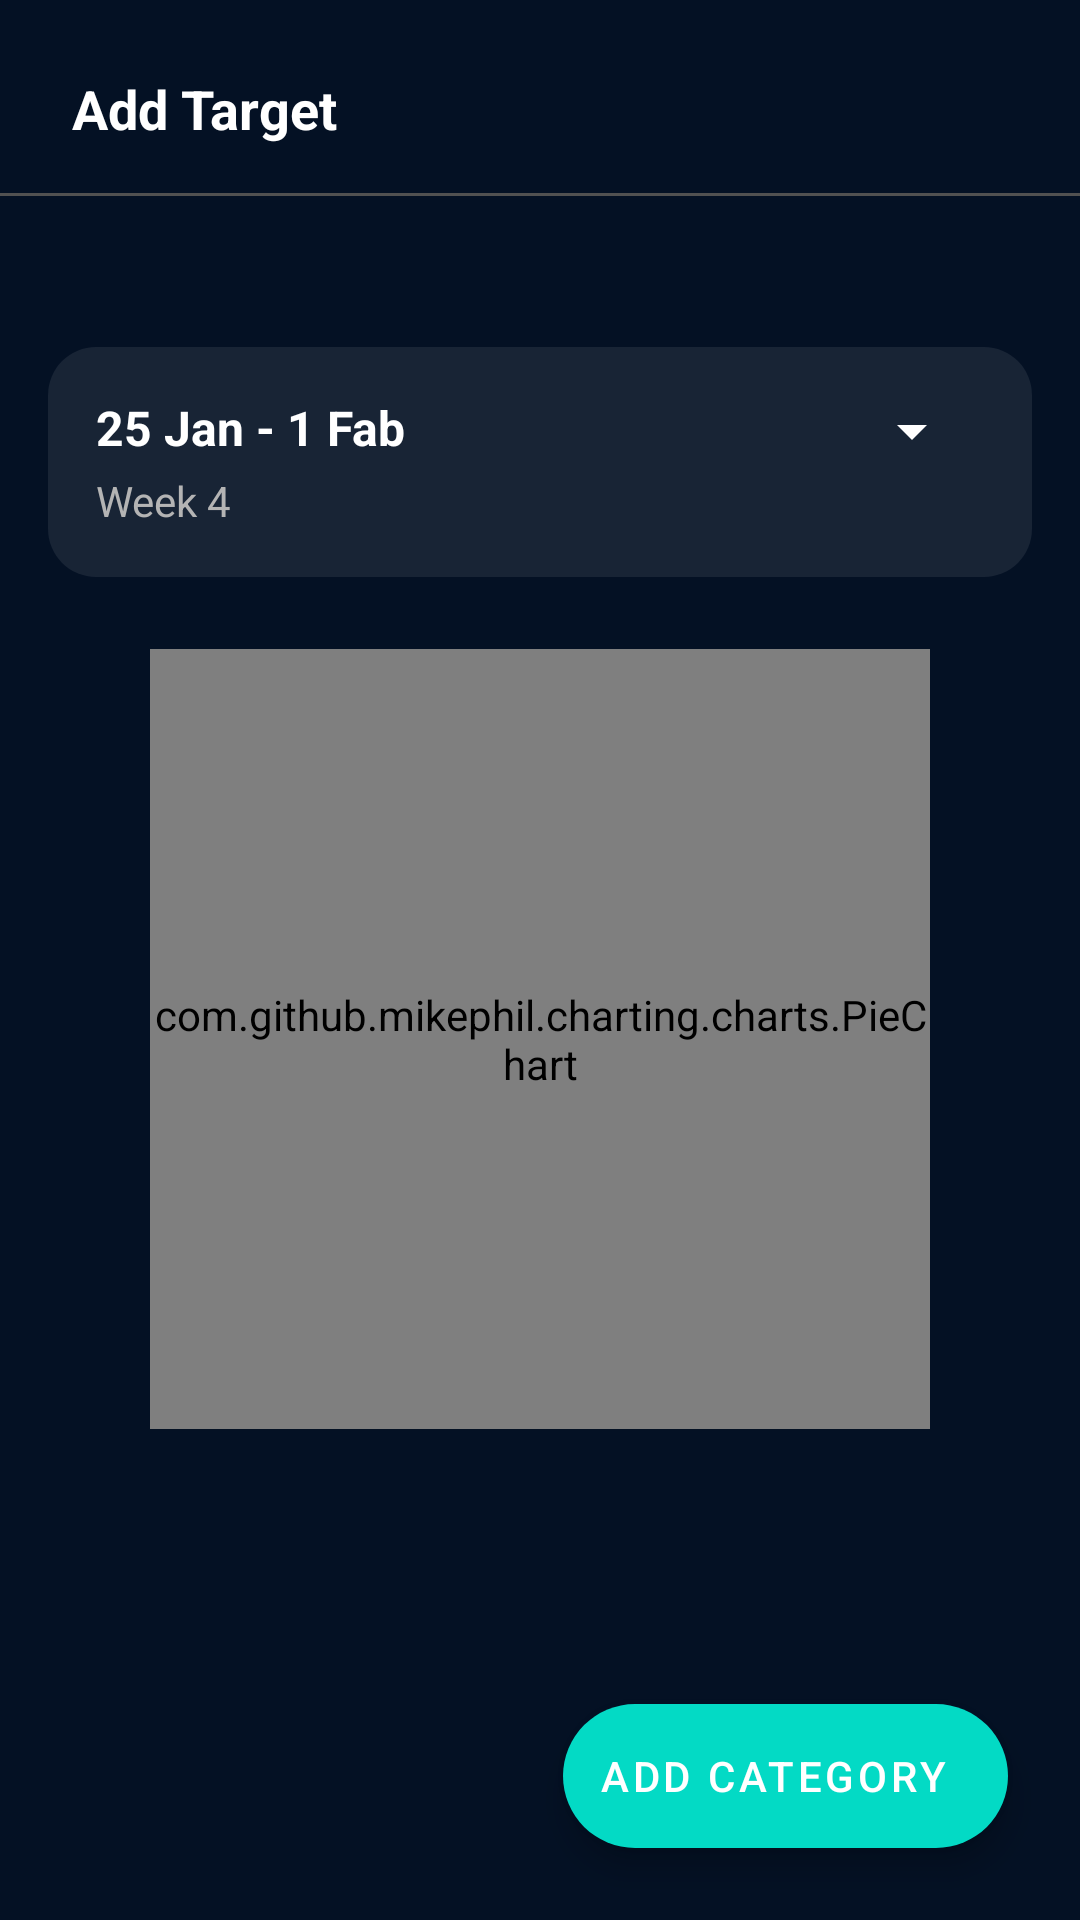

The Android layout XML behind this screen, and the referenced resources:
<!-- AndroidManifest.xml: application theme Theme.TimeManagment -->
<!-- res/layout/activity_add_target.xml -->
<?xml version="1.0" encoding="utf-8"?>
<androidx.constraintlayout.widget.ConstraintLayout
    xmlns:android="http://schemas.android.com/apk/res/android"
    xmlns:app="http://schemas.android.com/apk/res-auto"
    xmlns:tools="http://schemas.android.com/tools"
    android:layout_width="match_parent"
    android:layout_height="match_parent"
    tools:context=".presenter.addEditScreen.AddEditActivity"
    android:background="@color/background">

    <ImageView
        android:id="@+id/ivBack"
        android:layout_width="wrap_content"
        android:layout_height="wrap_content"
        android:src="@drawable/ic_arrow_back"
        android:layout_marginStart="16dp"
        android:layout_marginTop="1dp"
        app:layout_constraintStart_toStartOf="parent"
        app:layout_constraintTop_toTopOf="@+id/tvTitlePage" />

    <TextView
        android:id="@+id/tvTitlePage"
        android:layout_width="wrap_content"
        android:layout_height="wrap_content"
        android:text="Add Target"
        android:textColor="@color/white"
        android:textSize="18sp"
        android:textStyle="bold"
        android:layout_marginStart="8dp"
        android:layout_marginTop="24dp"
        app:layout_constraintStart_toEndOf="@+id/ivBack"
        app:layout_constraintTop_toTopOf="parent"/>


    <View
        android:id="@+id/vDivider"
        android:layout_width="match_parent"
        android:layout_height="1dp"
        android:background="@color/grayDark"
        app:layout_constraintTop_toBottomOf="@+id/tvTitlePage"
        android:layout_marginTop="16dp"/>

    <LinearLayout
        android:id="@+id/llDate"
        android:layout_width="wrap_content"
        android:layout_height="wrap_content"
        android:orientation="horizontal"
        android:layout_marginTop="16dp"
        android:layout_marginStart="24dp"
        app:layout_constraintStart_toStartOf="parent"
        app:layout_constraintTop_toBottomOf="@+id/vDivider">

        <ImageView
            android:layout_width="wrap_content"
            android:layout_height="wrap_content"
            android:src="@drawable/ic_outline_calendar_today"
            android:layout_marginEnd="4dp"/>

        <TextView
            android:id="@+id/tvDate"
            android:layout_width="wrap_content"
            android:layout_height="wrap_content"
            android:textColor="@color/white"
            android:textSize="18sp"
            android:textStyle="bold"
            tools:text="Today: 28 Jun , Wendsday" />

    </LinearLayout>

    <RelativeLayout
        android:id="@+id/relativeLayout"
        android:layout_width="match_parent"
        android:layout_height="wrap_content"
        android:layout_marginHorizontal="16dp"
        android:layout_marginTop="10dp"
        android:background="@drawable/edit_text_box"
        android:padding="16dp"
        app:layout_constraintTop_toBottomOf="@+id/llDate"
        tools:layout_editor_absoluteX="16dp">

        <TextView
            android:id="@+id/tvDatePeriod"
            android:layout_width="wrap_content"
            android:layout_height="wrap_content"
            android:text="25 Jan - 1 Fab"
            android:textColor="@color/white"
            android:textSize="16sp"
            android:textStyle="bold" />

        <TextView
            android:id="@+id/tvNumWeek"
            android:layout_width="wrap_content"
            android:layout_height="wrap_content"
            android:layout_below="@+id/tvDatePeriod"
            android:layout_marginTop="4dp"
            android:text="Week 4"
            android:textColor="@color/grayNormal"
            android:textSize="14sp" />

        <androidx.appcompat.widget.AppCompatSpinner
            android:id="@+id/spinnerWeek"
            android:layout_width="wrap_content"
            android:layout_height="wrap_content"
            android:layout_alignParentEnd="true"
            android:backgroundTint="@color/white"/>
    </RelativeLayout>

    <androidx.core.widget.NestedScrollView
        android:layout_width="0dp"
        android:layout_height="0dp"
        android:fillViewport="false"
        app:layout_constraintEnd_toEndOf="parent"
        app:layout_constraintStart_toStartOf="parent"
        app:layout_constraintTop_toBottomOf="@+id/relativeLayout"
        app:layout_constraintBottom_toBottomOf="parent"
        tools:layout_editor_absoluteX="20dp">

        <LinearLayout
            android:layout_width="match_parent"
            android:layout_height="wrap_content"
            android:orientation="vertical"
            android:gravity="center">

            <com.github.mikephil.charting.charts.PieChart
                android:id="@+id/pieChartView"
                android:layout_width="260dp"
                android:layout_height="260dp"
                android:layout_marginTop="24dp" />


            <androidx.recyclerview.widget.RecyclerView
                android:id="@+id/rvCategory"
                android:layout_width="match_parent"
                android:layout_height="0dp"
                android:layout_weight="1"
                android:layout_marginHorizontal="16dp"
                android:clipToPadding="false"
                android:paddingHorizontal="16dp"
                android:paddingBottom="96dp"
                android:layout_marginTop="24dp"
                app:layout_behavior="@string/appbar_scrolling_view_behavior"
                />
        </LinearLayout>

    </androidx.core.widget.NestedScrollView>

    <com.google.android.material.floatingactionbutton.ExtendedFloatingActionButton
        android:id="@+id/fabAddCategory"
        android:layout_width="wrap_content"
        android:layout_height="wrap_content"
        android:layout_margin="24dp"
        android:text="Add Category"
        android:textColor="@color/white"
        app:layout_constraintBottom_toBottomOf="parent"
        app:layout_constraintEnd_toEndOf="parent" />

</androidx.constraintlayout.widget.ConstraintLayout>
<!-- resources referenced by this layout -->
<resources>
  <color name="background">#041124</color>
  <color name="grayDark">#515151</color>
  <color name="grayNormal">#B4B4B4</color>
  <color name="white">#FFFFFFFF</color>
  <!-- drawable edit_text_box (drawable) -->
  <?xml version="1.0" encoding="utf-8"?>
  <shape xmlns:android="http://schemas.android.com/apk/res/android"
      android:shape="rectangle">
  
      <corners
          android:radius="16dp"/>
      <solid
          android:color="#14FFFFFF"/>
  
  </shape>
  <style name="Theme.TimeManagment" parent="Theme.MaterialComponents.DayNight.DarkActionBar">
          
          <item name="colorPrimary">@color/purple_500</item>
          <item name="colorPrimaryVariant">@color/purple_700</item>
          <item name="colorOnPrimary">@color/white</item>
          
          <item name="colorSecondary">@color/teal_200</item>
          <item name="colorSecondaryVariant">@color/teal_700</item>
          <item name="colorOnSecondary">@color/black</item>
          
          <item name="android:statusBarColor">?attr/colorPrimaryVariant</item>
          
      </style>
  <color name="purple_500">#FF6200EE</color>
  <color name="purple_700">#FF3700B3</color>
  <color name="teal_700">#B71C1C</color>
  <color name="black">#FF000000</color>
  <!-- not gathered from this repository: default colours our renderer supplied (Android Studio template values) -->
  <color name="teal_200">#FF03DAC5</color>
</resources>
